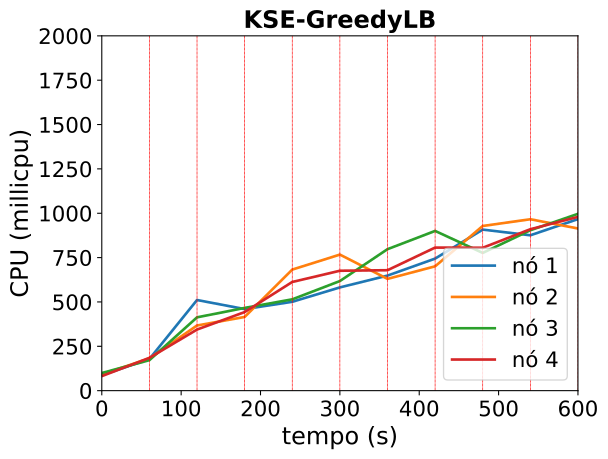

Values plotted in this chart, from the file beside it:
timestamp, ppgcc-m02_pod_amount, ppgcc-m02_memory, ppgcc-m02_cpu, ppgcc-m03_pod_amount, ppgcc-m03_memory, ppgcc-m03_cpu, ppgcc-m04_pod_amount, ppgcc-m04_memory, ppgcc-m04_cpu, ppgcc-m05_pod_amount, ppgcc-m05_memory, ppgcc-m05_cpu
0, 10, 1196048, 87276829, 10, 1174712, 91575809, 10, 1186484, 99495571, 10, 1164724, 81881586
60, 10, 1204760, 178457059, 10, 1184744, 182174593, 10, 1194140, 171866242, 10, 1174624, 184932822
120, 19, 1297952, 510918160, 5, 1146860, 367370118, 9, 1182392, 413261896, 5, 1140220, 344455007
180, 12, 1227728, 459733024, 10, 1185404, 415394201, 8, 1176188, 466424417, 10, 1180084, 443010988
240, 13, 1242908, 500893975, 9, 1186064, 682347785, 9, 1189388, 514747795, 9, 1167620, 612630950
300, 7, 1188392, 581976200, 15, 1248692, 766953809, 9, 1193744, 617807332, 8, 1161284, 675871912
360, 11, 1232348, 648571575, 10, 1193780, 630037502, 10, 1214864, 797409189, 9, 1173560, 678897608
420, 11, 1231172, 744361075, 9, 1195100, 700731744, 8, 1195592, 900350180, 10, 1176860, 806521964
480, 9, 1208072, 907769217, 12, 1221236, 928263767, 10, 1215260, 776306516, 9, 1170656, 805450646
540, 9, 1216244, 875775873, 12, 1229288, 966223364, 9, 1223180, 904162278, 9, 1179300, 910011628
600, 10, 1233932, 966936834, 10, 1205660, 913884474, 9, 1221828, 996583878, 11, 1204420, 979509440
